Run: headless pygame with SDL's dummy video driver; simulated clock (each Clock.tick advances the game by its frame time, no real sleeping); random seed 0; keys injected as events and as key.get_pressed() state; no mouse input; restart key SPACE tapped at the start of phases 3 and 4.
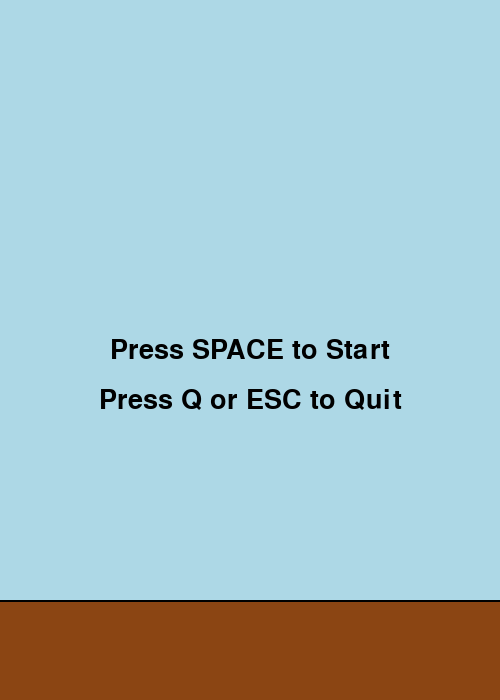
Frame 1 of 4 · flips 1–60 · no input
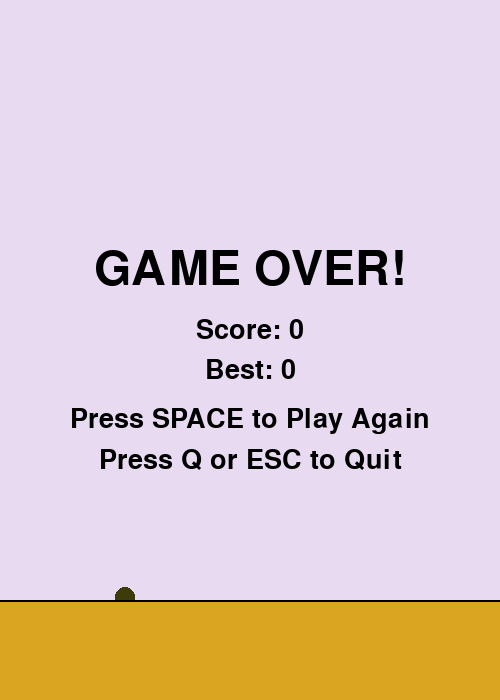
Frame 2 of 4 · flips 61–180 · tapped SPACE, RETURN · held RIGHT (→), D
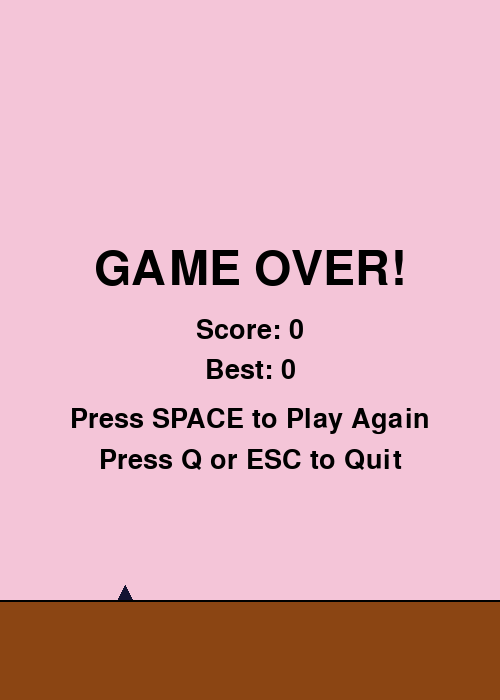
Frame 3 of 4 · flips 181–300 · tapped SPACE · held DOWN (↓), S
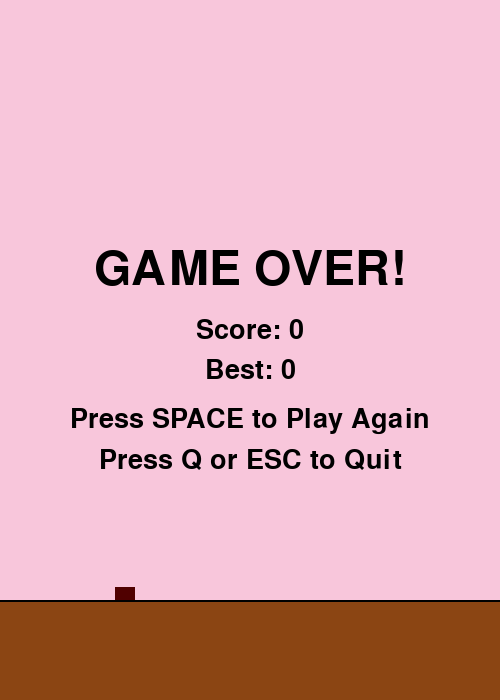
Frame 4 of 4 · flips 301–420 · tapped SPACE · held LEFT (←), A, UP (↑), W

The pygame program that drew these frames:

import pygame
import random
import sys
import math

# Initialize Pygame
pygame.init()

# --- Constants ---
SCREEN_WIDTH = 500
SCREEN_HEIGHT = 700
LAND_HEIGHT = 100

# Bird properties
BIRD_SIZE = 20  # Radius for circle, half-side for square/triangle base
GRAVITY = 0.25
FLAP_STRENGTH = 0.6  # Amount to decrease velocity by (increase upward speed)
MAX_UP_VELOCITY = -6  # Limit how fast the bird can accelerate upwards

# Pipe properties
PIPE_WIDTH = 70
PIPE_GAP = 170
PIPE_SPEED = 3
PIPE_FREQUENCY = 1500  # Milliseconds between new pipe spawns

# Colors
WHITE = (255, 255, 255)
BLACK = (0, 0, 0)
# Color Palettes
DARK_COLORS = [
    (40, 40, 40),
    (50, 20, 20),
    (20, 50, 20),
    (20, 20, 50),
    (80, 0, 0),
    (0, 80, 0),
    (0, 0, 80),
    (60, 60, 10),
]
LAND_COLORS = [(139, 69, 19), (218, 165, 32)]  # Dark Brown, Yellow (ish)
PIPE_COLORS = [
    (34, 139, 34),
    (205, 133, 63),
    (105, 105, 105),
]  # Dark Green, Light Brown, Dark Gray


# --- Helper Functions ---
def get_random_light_color():
    """Generates a random light color."""
    r = random.randint(180, 255)
    g = random.randint(180, 255)
    b = random.randint(180, 255)
    return (r, g, b)


def get_random_dark_color():
    """Selects a random dark color from the predefined list."""
    return random.choice(DARK_COLORS)


def get_random_land_color():
    """Selects a random land color."""
    return random.choice(LAND_COLORS)


def get_random_pipe_color():
    """Selects a random pipe color."""
    return random.choice(PIPE_COLORS)


# --- Bird Class ---
class Bird:
    def __init__(self):
        self.x = SCREEN_WIDTH // 4
        self.y = SCREEN_HEIGHT // 2
        self.velocity = 0
        self.size = BIRD_SIZE
        self.shape = "square"  # Default, will be randomized in reset
        self.color = BLACK  # Default, will be randomized in reset
        self.rect = pygame.Rect(
            self.x - self.size // 2, self.y - self.size // 2, self.size, self.size
        )
        self.reset()  # Initialize with random properties

    def flap(self):
        self.velocity -= FLAP_STRENGTH
        # Limit maximum upward velocity
        if self.velocity < MAX_UP_VELOCITY:
            self.velocity = MAX_UP_VELOCITY

    def update(self):
        self.velocity += GRAVITY
        self.y += self.velocity

        # Prevent going above the screen
        if self.y < self.size // 2:
            self.y = self.size // 2
            self.velocity = 0  # Stop upward movement if hitting the top

        self.rect.center = (self.x, self.y)

    def draw(self, screen):
        if self.shape == "square":
            # Adjust rect position for drawing centered square
            draw_rect = pygame.Rect(
                self.x - self.size // 2, self.y - self.size // 2, self.size, self.size
            )
            pygame.draw.rect(screen, self.color, draw_rect)
        elif self.shape == "circle":
            pygame.draw.circle(
                screen, self.color, (self.x, int(self.y)), self.size // 2
            )
        elif self.shape == "triangle":
            # Simple isosceles triangle pointing up
            points = [
                (self.x, int(self.y - self.size // 2)),  # Top point
                (
                    int(self.x - self.size / 2),
                    int(self.y + self.size // 2),
                ),  # Bottom left
                (
                    int(self.x + self.size / 2),
                    int(self.y + self.size // 2),
                ),  # Bottom right
            ]
            pygame.draw.polygon(screen, self.color, points)

        # Update the collision rect regardless of shape (bounding box)
        # Make the collision rect slightly smaller for circles/triangles for fairness
        if self.shape != "square":
            hitbox_size = int(self.size * 0.9)  # Adjust hitbox size
            self.rect = pygame.Rect(
                self.x - hitbox_size // 2,
                self.y - hitbox_size // 2,
                hitbox_size,
                hitbox_size,
            )
        else:
            self.rect = pygame.Rect(
                self.x - self.size // 2, self.y - self.size // 2, self.size, self.size
            )

    def reset(self):
        self.y = SCREEN_HEIGHT // 2
        self.velocity = 0
        self.shape = random.choice(["square", "circle", "triangle"])
        self.color = get_random_dark_color()
        # Adjust size slightly based on shape if desired (optional)
        if self.shape == "triangle":
            self.size = int(
                BIRD_SIZE * 1.2
            )  # Make triangle base similar size to square
        else:
            self.size = BIRD_SIZE
        self.rect = pygame.Rect(
            self.x - self.size // 2, self.y - self.size // 2, self.size, self.size
        )


# --- Pipe Functions ---
def create_pipe():
    """Creates a new pair of pipe rects with random height and color."""
    pipe_color = get_random_pipe_color()
    pipe_height = random.randint(
        150, SCREEN_HEIGHT - LAND_HEIGHT - PIPE_GAP - 150
    )  # Random height for bottom pipe's top edge
    bottom_pipe = pygame.Rect(
        SCREEN_WIDTH, pipe_height, PIPE_WIDTH, SCREEN_HEIGHT - pipe_height - LAND_HEIGHT
    )
    top_pipe = pygame.Rect(SCREEN_WIDTH, 0, PIPE_WIDTH, pipe_height - PIPE_GAP)
    return bottom_pipe, top_pipe, pipe_color


def move_pipes(pipes):
    """Moves pipes to the left and returns pipes still on screen."""
    new_pipes = []
    for pipe_data in pipes:
        bottom_pipe, top_pipe, color, passed = pipe_data
        bottom_pipe.centerx -= PIPE_SPEED
        top_pipe.centerx -= PIPE_SPEED
        if bottom_pipe.right > 0:  # Only keep pipes that are still visible
            new_pipes.append((bottom_pipe, top_pipe, color, passed))
    return new_pipes


def draw_pipes(screen, pipes):
    """Draws all pipes."""
    for bottom_pipe, top_pipe, color, passed in pipes:
        pygame.draw.rect(screen, color, bottom_pipe)
        pygame.draw.rect(screen, color, top_pipe)


# --- Collision Function ---
def check_collision(bird, pipes, land_rect):
    """Checks for collisions between the bird, pipes, and land."""
    # Collision with land
    if bird.rect.colliderect(land_rect):
        return True

    # Collision with pipes
    for bottom_pipe, top_pipe, color, passed in pipes:
        if bird.rect.colliderect(bottom_pipe) or bird.rect.colliderect(top_pipe):
            return True

    # Collision with sky (already handled in bird.update, but good to double check)
    if (
        bird.rect.top <= 0
    ):  # Bird hit the top boundary - allow this? Let's make it not a lose condition for now.
        pass  # Bird just stops going up in update()

    return False


# --- Text Display Functions ---
def draw_score(screen, score, font):
    """Draws the current score."""
    score_text = f"Score: {score}"
    score_surface = font.render(score_text, True, BLACK)
    score_rect = score_surface.get_rect(topright=(SCREEN_WIDTH - 15, 10))
    screen.blit(score_surface, score_rect)


def draw_game_over(screen, score, best_score, font_large, font_small):
    """Draws the game over message and scores."""
    # Game Over Text
    over_text = "GAME OVER!"
    over_surface = font_large.render(over_text, True, BLACK)
    over_rect = over_surface.get_rect(
        center=(SCREEN_WIDTH // 2, SCREEN_HEIGHT // 2 - 80)
    )
    screen.blit(over_surface, over_rect)

    # Final Score Text
    score_text = f"Score: {score}"
    score_surface = font_small.render(score_text, True, BLACK)
    score_rect = score_surface.get_rect(
        center=(SCREEN_WIDTH // 2, SCREEN_HEIGHT // 2 - 20)
    )
    screen.blit(score_surface, score_rect)

    # Best Score Text
    best_score_text = f"Best: {best_score}"
    best_score_surface = font_small.render(best_score_text, True, BLACK)
    best_score_rect = best_score_surface.get_rect(
        center=(SCREEN_WIDTH // 2, SCREEN_HEIGHT // 2 + 20)
    )
    screen.blit(best_score_surface, best_score_rect)

    # Restart Text
    restart_text = "Press SPACE to Play Again"
    restart_surface = font_small.render(restart_text, True, BLACK)
    restart_rect = restart_surface.get_rect(
        center=(SCREEN_WIDTH // 2, SCREEN_HEIGHT // 2 + 70)
    )
    screen.blit(restart_surface, restart_rect)

    # Quit Text
    quit_text = "Press Q or ESC to Quit"
    quit_surface = font_small.render(quit_text, True, BLACK)
    quit_rect = quit_surface.get_rect(
        center=(SCREEN_WIDTH // 2, SCREEN_HEIGHT // 2 + 110)
    )
    screen.blit(quit_surface, quit_rect)


# --- Game Setup ---
screen = pygame.display.set_mode((SCREEN_WIDTH, SCREEN_HEIGHT))
pygame.display.set_caption("Flappy Clone")
clock = pygame.time.Clock()

# Fonts
score_font = pygame.font.Font(None, 40)  # Font for score
game_over_font_large = pygame.font.Font(None, 70)  # Font for "GAME OVER"
game_over_font_small = pygame.font.Font(
    None, 40
)  # Font for scores/instructions on game over

# Game Variables
bird = Bird()
pipes = []  # List to store tuples: (bottom_rect, top_rect, color, passed_flag)
score = 0
best_score = 0
game_active = False
running = True
first_game = True  # To prevent showing "Game Over" on the very first screen

# Timers
pipe_timer = pygame.USEREVENT + 1
pygame.time.set_timer(pipe_timer, PIPE_FREQUENCY)

# Initial random elements
background_color = (173, 216, 230)  # Start with light blue
land_color = get_random_land_color()
land_rect = pygame.Rect(0, SCREEN_HEIGHT - LAND_HEIGHT, SCREEN_WIDTH, LAND_HEIGHT)


# --- Main Game Loop ---
while running:
    # --- Event Handling ---
    for event in pygame.event.get():
        if event.type == pygame.QUIT:
            running = False
        if event.type == pygame.KEYDOWN:
            if event.key == pygame.K_q or event.key == pygame.K_ESCAPE:
                running = False
            if event.key == pygame.K_SPACE:
                if game_active:
                    bird.flap()
                else:
                    # Restart Game
                    game_active = True
                    first_game = False
                    pipes.clear()
                    bird.reset()
                    score = 0
                    # Choose new random colors for the new game
                    background_color = get_random_light_color()
                    land_color = get_random_land_color()

        # Pipe generation timer (only if game is active)
        if event.type == pipe_timer and game_active:
            bottom_pipe, top_pipe, pipe_color = create_pipe()
            pipes.append(
                (bottom_pipe, top_pipe, pipe_color, False)
            )  # Add new pipe data with passed_flag=False

    # --- Game Logic ---
    if game_active:
        # Bird movement
        bird.update()

        # Pipe movement and removal
        pipes = move_pipes(pipes)

        # Collision detection
        if check_collision(bird, pipes, land_rect):
            game_active = False
            if score > best_score:
                best_score = score

        # Score update
        for i in range(len(pipes)):
            bottom_pipe, top_pipe, color, passed = pipes[i]
            # Check if bird has passed the pipe's center AND hasn't been scored yet
            if not passed and bottom_pipe.centerx < bird.x:
                score += 1
                # Mark this pipe pair as passed
                pipes[i] = (bottom_pipe, top_pipe, color, True)
                # print(f"Score: {score}") # Debugging score

    # --- Drawing ---
    # Background
    screen.fill(background_color)

    if game_active:
        # Draw pipes
        draw_pipes(screen, pipes)

        # Draw Bird
        bird.draw(screen)

        # Draw Score
        draw_score(screen, score, score_font)

    else:  # Game Over Screen or Initial Screen
        # Draw Bird (idle) only if it's not the very first launch screen
        if not first_game:
            bird.draw(screen)  # Show the bird where it died (or reset position)
            draw_game_over(
                screen, score, best_score, game_over_font_large, game_over_font_small
            )
        else:
            # Initial instructions
            start_text = "Press SPACE to Start"
            start_surface = game_over_font_small.render(start_text, True, BLACK)
            start_rect = start_surface.get_rect(
                center=(SCREEN_WIDTH // 2, SCREEN_HEIGHT // 2)
            )
            screen.blit(start_surface, start_rect)

            quit_text = "Press Q or ESC to Quit"
            quit_surface = game_over_font_small.render(quit_text, True, BLACK)
            quit_rect = quit_surface.get_rect(
                center=(SCREEN_WIDTH // 2, SCREEN_HEIGHT // 2 + 50)
            )
            screen.blit(quit_surface, quit_rect)

    # Draw Land (always visible)
    pygame.draw.rect(screen, land_color, land_rect)
    # Draw a thin black line above the land for definition
    pygame.draw.line(
        screen,
        BLACK,
        (0, SCREEN_HEIGHT - LAND_HEIGHT),
        (SCREEN_WIDTH, SCREEN_HEIGHT - LAND_HEIGHT),
        2,
    )

    # Update display
    pygame.display.flip()

    # Cap framerate
    clock.tick(60)

# --- Cleanup ---
pygame.quit()
sys.exit()
